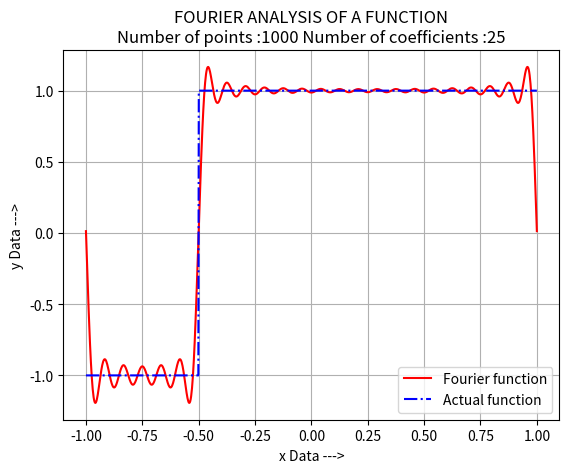

Source code (Python):
'''
DETERMINATION OF THE FOURIER SERIES COEFFICIENTS FOR GIVAN SITUATION AND BOUNDARY CONDITIONS :
AND PLOTTING OF THE FOURIER FUNCTION FOR DIFFERENT VALUES OF x :

[redacted]
'''
import matplotlib.pyplot as plt
import numpy as np

xi = -1
xf = 1

xm = -1/2

n = 1000
n1 = int(n*abs((xm-xi)/(xf-xi)))
n2 = int(n*abs((xf-xm)/(xf-xi)))
nc = 25

xx = np.linspace(xi, xf, n)
xx1 = np.linspace(xi, xm, n1)
xx2 = np.linspace(xm, xf, n2)


cc = []
cs = []
yy = []


for i in range(nc):
    yc1 = -np.cos(np.pi*i*xx1)
    yc2 = np.cos(np.pi*i*xx2)

    ys1 = -np.sin(np.pi*i*xx1)
    ys2 = np.sin(np.pi*i*xx2)

    sc = np.trapz(yc1, xx1, dx=xx1[1]-xx1[0]) + np.trapz(yc2, xx2, dx=xx2[1]-xx2[0])
    ss = np.trapz(ys1, xx1, dx=xx1[1]-xx1[0]) + np.trapz(ys2, xx2, dx=xx2[1]-xx2[0])

    cc.append(sc)
    cs.append(ss)

cc[0] = cc[0]/2
yy = []
zz = np.zeros(n)

print("Coefficients of cosine function : ", cc, "\nCoefficients of sine function : ", cs)

for i in range(n):
    s = 0

    for j in range(nc):
        s = s + cc[j]*np.cos(np.pi*j*xx[i]) + cs[j]*np.sin(np.pi*j*xx[i])

    yy.append(s)

    if xx[i] <= -1/2:
        zz[i] = -1
    else:
        zz[i] = 1

plt.plot(xx, yy, '-r', xx, zz, '-.b')

plt.title("FOURIER ANALYSIS OF A FUNCTION"+"\nNumber of points :"+str(n)+" Number of coefficients :"+str(nc))
plt.xlabel("x Data --->")
plt.ylabel("y Data --->")
plt.legend(["Fourier function", "Actual function"])
plt.grid()

plt.show()
